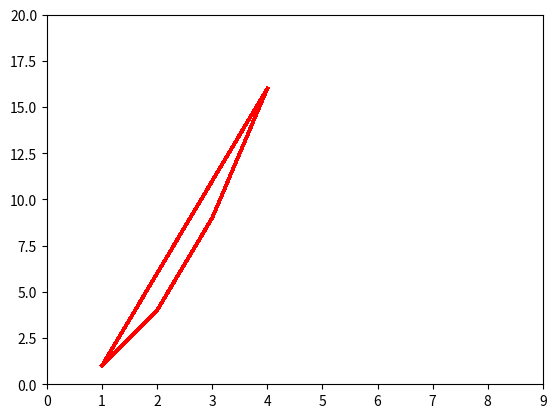

The script that saved this image:
# !/usr/bin/python
# -*- coding: UTF-8 -*-

import matplotlib.pyplot as plt

lines = plt.plot(#[1, 2, 3, 4], [1, 4, 9, 16],
                 [1, 2, 3, 4]*2, [1, 4, 9, 16]*2 )
plt.axis([0, 9, 0, 20])
lines[0].set_antialiased(False)

plt.setp(lines, "color", "r", "linewidth", 2.0)
plt.show()


